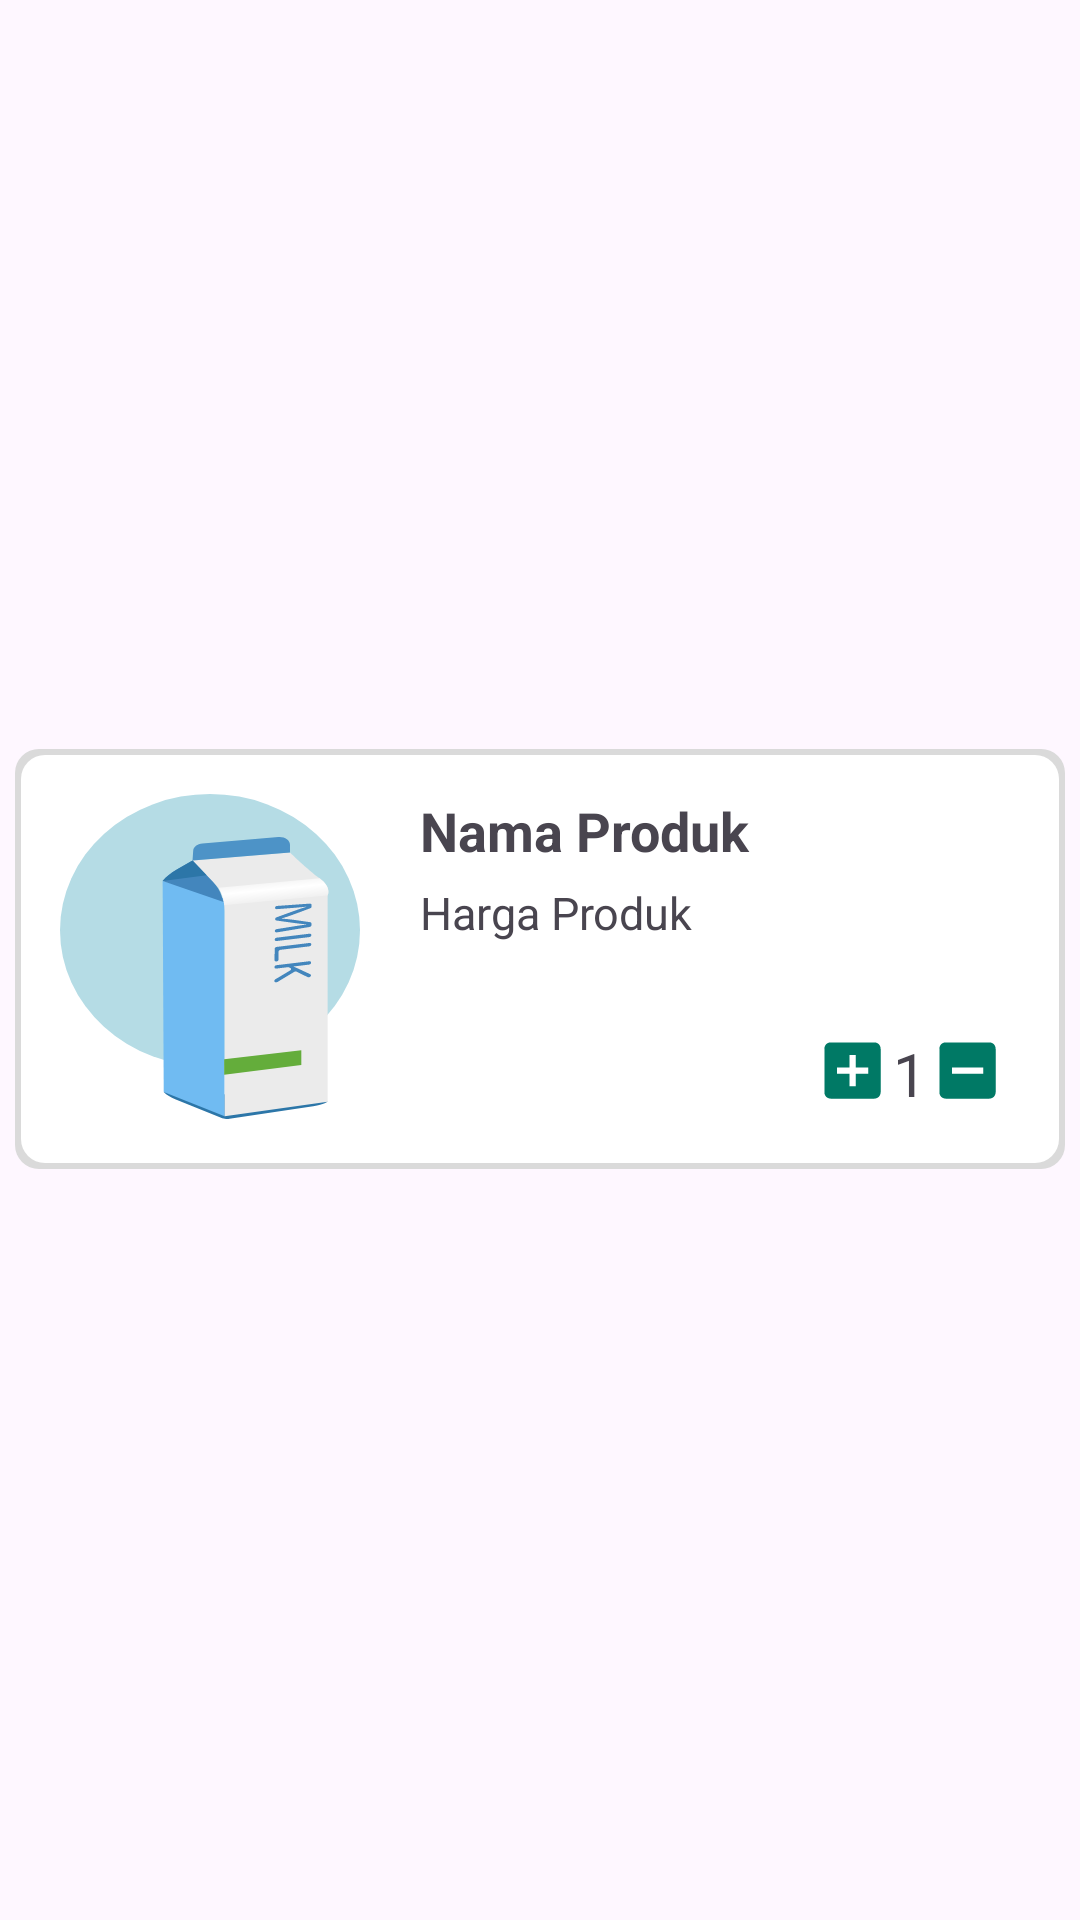

Reconstruct the res/layout file that produces this screen, plus the resources it refers to.
<!-- AndroidManifest.xml: application theme Theme.EasyEat -->
<!-- res/layout/list_produk.xml -->
<?xml version="1.0" encoding="utf-8"?>
<androidx.constraintlayout.widget.ConstraintLayout xmlns:android="http://schemas.android.com/apk/res/android"
    xmlns:app="http://schemas.android.com/apk/res-auto"
    android:layout_width="match_parent"
    android:layout_height="match_parent">

    <LinearLayout
        android:id="@+id/viewProduk"
        android:layout_width="350dp"
        android:layout_height="140dp"
        android:layout_gravity="center_horizontal"
        android:background="@drawable/border_shadow"
        android:orientation="horizontal"
        app:layout_constraintBottom_toBottomOf="parent"
        app:layout_constraintEnd_toEndOf="parent"
        app:layout_constraintStart_toStartOf="parent"
        app:layout_constraintTop_toTopOf="parent"
        android:paddingVertical="15dp"
        app:layout_constraintVertical_bias="0.499">

        <ImageView
            android:id="@+id/imgProduk"
            android:layout_width="100dp"
            android:layout_height="match_parent"
            android:layout_gravity="center_vertical"
            android:layout_marginLeft="15dp"
            android:background="@drawable/susu" />

        <LinearLayout
            android:layout_width="wrap_content"
            android:layout_height="wrap_content">

        </LinearLayout>

        <LinearLayout
            android:layout_width="match_parent"
            android:layout_height="match_parent"
            android:orientation="vertical">

            <TextView
                android:id="@+id/tvNamaProduk"
                android:layout_width="wrap_content"
                android:layout_height="wrap_content"
                android:layout_marginLeft="20dp"
                android:text="Nama Produk"
                android:textSize="18dp"
                android:textStyle="bold" />

            <TextView
                android:id="@+id/tvHargaProduk"
                android:layout_width="wrap_content"
                android:layout_height="wrap_content"
                android:layout_marginLeft="20dp"
                android:layout_marginTop="5dp"
                android:text="Harga Produk"
                android:textSize="15dp" />

            <LinearLayout
                android:layout_width="wrap_content"
                android:layout_height="wrap_content"
                android:layout_gravity="end"
                android:layout_marginTop="30dp"
                android:layout_marginRight="20dp"
                android:orientation="horizontal">

                <ImageButton
                    android:id="@+id/btAddProduk"
                    android:layout_width="25dp"
                    android:layout_height="25dp"
                    android:background="@drawable/add_button" />

                <TextView
                    android:id="@+id/tvJumlahProduk"
                    android:layout_width="wrap_content"
                    android:layout_height="wrap_content"
                    android:layout_marginHorizontal="1dp"
                    android:text="1"
                    android:textSize="20dp" />

                <ImageButton
                    android:id="@+id/btMinusProduk"
                    android:layout_width="25dp"
                    android:layout_height="25dp"
                    android:background="@drawable/min_button" />


            </LinearLayout>

        </LinearLayout>


    </LinearLayout>
</androidx.constraintlayout.widget.ConstraintLayout>
<!-- resources referenced by this layout -->
<resources>
  <!-- drawable add_button (drawable) -->
  <vector android:height="24dp" android:tint="#007965"
      android:viewportHeight="24" android:viewportWidth="24"
      android:width="24dp" xmlns:android="http://schemas.android.com/apk/res/android">
      <path android:fillColor="@android:color/white" android:pathData="M19,3L5,3c-1.11,0 -2,0.9 -2,2v14c0,1.1 0.89,2 2,2h14c1.1,0 2,-0.9 2,-2L21,5c0,-1.1 -0.9,-2 -2,-2zM17,13h-4v4h-2v-4L7,13v-2h4L11,7h2v4h4v2z"/>
  </vector>
  <!-- drawable border_shadow (drawable) -->
  <?xml version="1.0" encoding="utf-8"?>
  <layer-list xmlns:android="http://schemas.android.com/apk/res/android">
  
      <item>
          <shape android:shape="rectangle">
              <corners android:radius="8dp" />
              <solid android:color="#DADADA" />
          </shape>
      </item>
  
      <item
          android:right="2dp"
          android:left="2dp"
          android:top="2dp"
          android:bottom="2dp">
          <shape android:shape="rectangle">
              <corners android:radius="8dp" />
              <solid android:color="#ffffff" />
          </shape>
      </item>
  
  </layer-list>
  <!-- drawable min_button (drawable) -->
  <vector android:height="24dp" android:tint="#007965"
      android:viewportHeight="24" android:viewportWidth="24"
      android:width="24dp" xmlns:android="http://schemas.android.com/apk/res/android">
      <path android:fillColor="@android:color/white" android:pathData="M19,3H5C3.9,3 3,3.9 3,5v14c0,1.1 0.9,2 2,2h14c1.1,0 2,-0.9 2,-2V5C21,3.9 20.1,3 19,3zM17,13H7v-2h10V13z"/>
  </vector>
  <!-- drawable susu: vector/xml drawable (drawable, 4847 chars, omitted) -->
  <style name="Theme.EasyEat" parent="Base.Theme.EasyEat" />
  <style name="Base.Theme.EasyEat" parent="Theme.Material3.DayNight.NoActionBar">
          
          
      </style>
</resources>
